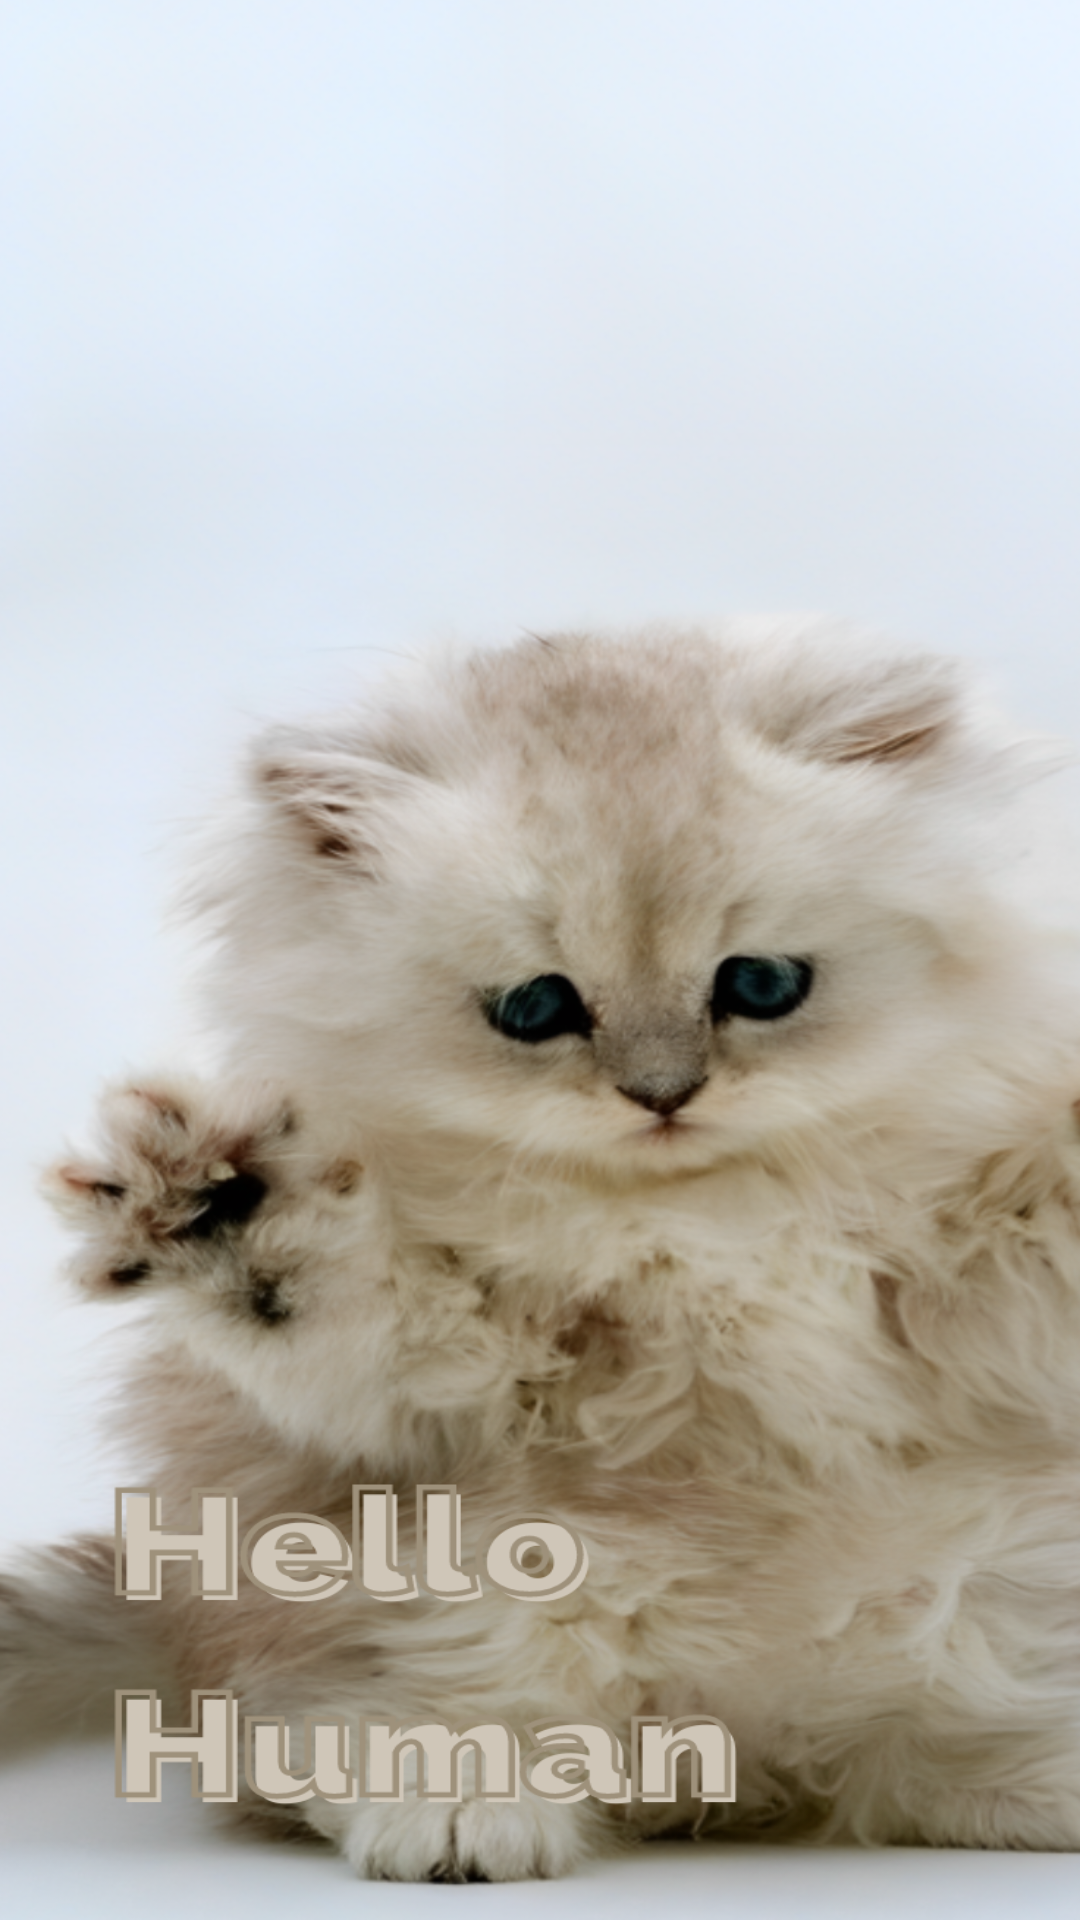

Write the Android layout XML for this screen, with the resource values it uses.
<!-- AndroidManifest.xml: application theme Theme.TUBES -->
<!-- res/layout/activity_fragmentkucing.xml -->
<?xml version="1.0" encoding="utf-8"?>
<LinearLayout xmlns:android="http://schemas.android.com/apk/res/android"
    xmlns:app="http://schemas.android.com/apk/res-auto"
    xmlns:tools="http://schemas.android.com/tools"
    android:layout_width="match_parent"
    android:layout_height="match_parent"
    android:orientation="vertical"
    android:gravity="center"
    tools:context=".fragmentanjing"
    android:background="@drawable/fragment1">

    <ImageView
        android:layout_width="24dp"
        android:layout_height="9dp"
        android:layout_marginTop="720dp"
        android:src="@drawable/titik1" />

</LinearLayout>
<!-- resources referenced by this layout -->
<resources>
  <!-- drawable fragment1: png bitmap (drawable, 999053 bytes) -->
  <!-- drawable titik1: png bitmap (drawable-v24, 209 bytes) -->
  <style name="Theme.TUBES" parent="Theme.MaterialComponents.DayNight.NoActionBar">
          
          <item name="colorPrimary">@color/purple_500</item>
          <item name="colorPrimaryVariant">@color/purple_700</item>
          <item name="colorOnPrimary">@color/white</item>
          
          <item name="colorSecondary">@color/teal_200</item>
          <item name="colorSecondaryVariant">@color/teal_700</item>
          <item name="colorOnSecondary">@color/black</item>
          
          <item name="android:statusBarColor" tools:targetApi="l">?attr/colorPrimaryVariant</item>
          
      </style>
  <!-- not gathered from this repository: default colours our renderer supplied (Android Studio template values) -->
  <color name="purple_500">#FF6200EE</color>
  <color name="purple_700">#FF3700B3</color>
  <color name="teal_200">#FF03DAC5</color>
  <color name="teal_700">#FF018786</color>
  <color name="black">#FF000000</color>
  <color name="white">#FFFFFFFF</color>
</resources>
